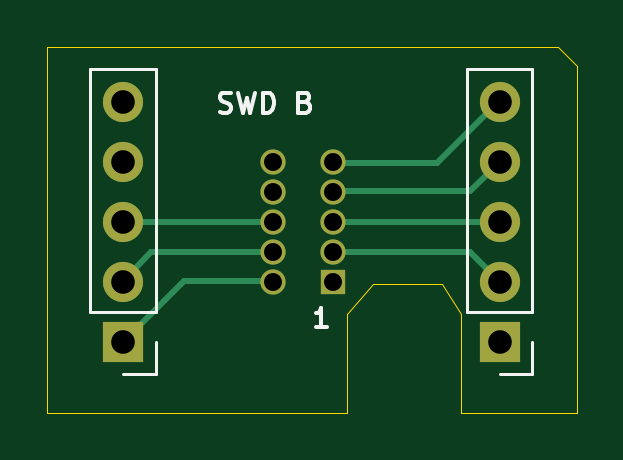
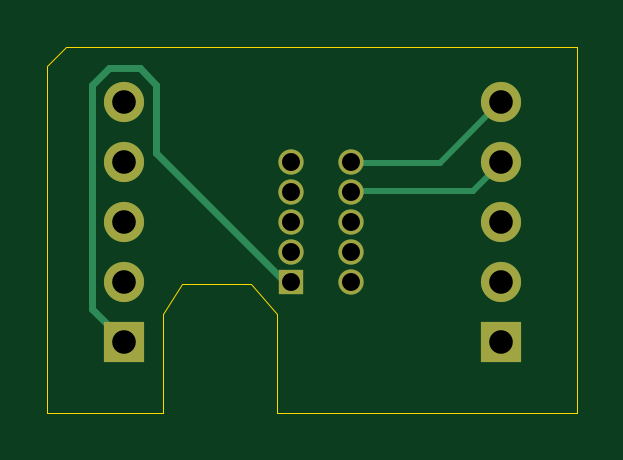
Circuit board: 8 layer files. Board 22.4 x 15.5 mm.
- bottom_copper: UNO-R4-SWD-Riser-B_Cu.gbl (2937 bytes)
- bottom_mask: UNO-R4-SWD-Riser-B_Mask.gbs (1153 bytes)
- bottom_silk: UNO-R4-SWD-Riser-B_Silkscreen.gbo (474 bytes)
- outline: UNO-R4-SWD-Riser-Edge_Cuts.gm1 (1053 bytes)
- top_copper: UNO-R4-SWD-Riser-F_Cu.gtl (3291 bytes)
- top_mask: UNO-R4-SWD-Riser-F_Mask.gts (1153 bytes)
- top_silk: UNO-R4-SWD-Riser-F_Silkscreen.gto (4050 bytes)
- drill: UNO-R4-SWD-Riser-PTH.drl (685 bytes)

=== bottom_copper: UNO-R4-SWD-Riser-B_Cu.gbl ===
%TF.GenerationSoftware,KiCad,Pcbnew,9.0.2+dfsg-1*%
%TF.CreationDate,2026-11-27T20:17:47-05:00*%
%TF.ProjectId,UNO-R4-SWD-Riser,554e4f2d-5234-42d5-9357-442d52697365,rev?*%
%TF.SameCoordinates,Original*%
%TF.FileFunction,Copper,L2,Bot*%
%TF.FilePolarity,Positive*%
%FSLAX46Y46*%
G04 Gerber Fmt 4.6, Leading zero omitted, Abs format (unit mm)*
G04 Created by KiCad (PCBNEW 9.0.2+dfsg-1) date 2026-11-27 20:17:47*
%MOMM*%
%LPD*%
G01*
G04 APERTURE LIST*
%TA.AperFunction,ComponentPad*%
%ADD10R,1.700000X1.700000*%
%TD*%
%TA.AperFunction,ComponentPad*%
%ADD11C,1.700000*%
%TD*%
%TA.AperFunction,ComponentPad*%
%ADD12R,1.070000X1.070000*%
%TD*%
%TA.AperFunction,ComponentPad*%
%ADD13C,1.070000*%
%TD*%
%TA.AperFunction,Conductor*%
%ADD14C,0.300000*%
%TD*%
%TA.AperFunction,Conductor*%
%ADD15C,0.250000*%
%TD*%
G04 APERTURE END LIST*
D10*
%TO.P,J3,1*%
%TO.N,/SWD_IO*%
X154000000Y-64380000D03*
D11*
%TO.P,J3,2*%
%TO.N,/SWD_CLK*%
X154000000Y-61840000D03*
%TO.P,J3,3*%
%TO.N,/SWD_NC*%
X154000000Y-59300000D03*
%TO.P,J3,4*%
%TO.N,/SWD_TX1*%
X154000000Y-56760000D03*
%TO.P,J3,5*%
%TO.N,/SWD_RST*%
X154000000Y-54220000D03*
%TD*%
D10*
%TO.P,J2,1*%
%TO.N,/SWD_VT5*%
X169950000Y-64380000D03*
D11*
%TO.P,J2,2*%
%TO.N,/SWD_G1*%
X169950000Y-61840000D03*
%TO.P,J2,3*%
%TO.N,/SWD_G2*%
X169950000Y-59300000D03*
%TO.P,J2,4*%
%TO.N,/SWD_RX1*%
X169950000Y-56760000D03*
%TO.P,J2,5*%
%TO.N,/SWD_G3*%
X169950000Y-54220000D03*
%TD*%
D12*
%TO.P,J1,1*%
%TO.N,/SWD_VT5*%
X162900000Y-61840020D03*
D13*
%TO.P,J1,2*%
%TO.N,/SWD_IO*%
X160360000Y-61840020D03*
%TO.P,J1,3*%
%TO.N,/SWD_G1*%
X162900000Y-60570020D03*
%TO.P,J1,4*%
%TO.N,/SWD_CLK*%
X160360000Y-60570020D03*
%TO.P,J1,5*%
%TO.N,/SWD_G2*%
X162900000Y-59300020D03*
%TO.P,J1,6*%
%TO.N,/SWD_NC*%
X160360000Y-59300020D03*
%TO.P,J1,7*%
%TO.N,/SWD_RX1*%
X162900000Y-58030020D03*
%TO.P,J1,8*%
%TO.N,/SWD_TX1*%
X160360000Y-58030020D03*
%TO.P,J1,9*%
%TO.N,/SWD_G3*%
X162900000Y-56760020D03*
%TO.P,J1,10*%
%TO.N,/SWD_RST*%
X160360000Y-56760020D03*
%TD*%
D14*
%TO.N,/SWD_VT5*%
X162900000Y-61840020D02*
X162900000Y-61800000D01*
X169900000Y-64400000D02*
X169950000Y-64380000D01*
X171300000Y-53500000D02*
X171300000Y-63000000D01*
X170600000Y-52800000D02*
X171300000Y-53500000D01*
X168600000Y-56400000D02*
X168600000Y-53500000D01*
X163200000Y-61800000D02*
X168600000Y-56400000D01*
X168600000Y-53500000D02*
X169300000Y-52800000D01*
X162900000Y-61800000D02*
X163200000Y-61800000D01*
X169300000Y-52800000D02*
X170600000Y-52800000D01*
X171300000Y-63000000D02*
X169900000Y-64400000D01*
D15*
%TO.N,/SWD_TX1*%
X160360000Y-58030020D02*
X160400000Y-58000000D01*
X155200000Y-58000000D02*
X154000000Y-56800000D01*
X154000000Y-56800000D02*
X154000000Y-56760000D01*
X160400000Y-58000000D02*
X155200000Y-58000000D01*
%TO.N,/SWD_RST*%
X160400000Y-56800000D02*
X156600000Y-56800000D01*
X154000000Y-54200000D02*
X154000000Y-54220000D01*
X160360000Y-56760020D02*
X160400000Y-56800000D01*
X156600000Y-56800000D02*
X154000000Y-54200000D01*
%TD*%
M02*

=== bottom_mask: UNO-R4-SWD-Riser-B_Mask.gbs ===
%TF.GenerationSoftware,KiCad,Pcbnew,9.0.2+dfsg-1*%
%TF.CreationDate,2026-11-27T20:17:47-05:00*%
%TF.ProjectId,UNO-R4-SWD-Riser,554e4f2d-5234-42d5-9357-442d52697365,rev?*%
%TF.SameCoordinates,Original*%
%TF.FileFunction,Soldermask,Bot*%
%TF.FilePolarity,Negative*%
%FSLAX46Y46*%
G04 Gerber Fmt 4.6, Leading zero omitted, Abs format (unit mm)*
G04 Created by KiCad (PCBNEW 9.0.2+dfsg-1) date 2026-11-27 20:17:47*
%MOMM*%
%LPD*%
G01*
G04 APERTURE LIST*
%ADD10R,1.700000X1.700000*%
%ADD11C,1.700000*%
%ADD12R,1.070000X1.070000*%
%ADD13C,1.070000*%
G04 APERTURE END LIST*
D10*
%TO.C,J3*%
X154000000Y-64380000D03*
D11*
X154000000Y-61840000D03*
X154000000Y-59300000D03*
X154000000Y-56760000D03*
X154000000Y-54220000D03*
%TD*%
D10*
%TO.C,J2*%
X169950000Y-64380000D03*
D11*
X169950000Y-61840000D03*
X169950000Y-59300000D03*
X169950000Y-56760000D03*
X169950000Y-54220000D03*
%TD*%
D12*
%TO.C,J1*%
X162900000Y-61840020D03*
D13*
X160360000Y-61840020D03*
X162900000Y-60570020D03*
X160360000Y-60570020D03*
X162900000Y-59300020D03*
X160360000Y-59300020D03*
X162900000Y-58030020D03*
X160360000Y-58030020D03*
X162900000Y-56760020D03*
X160360000Y-56760020D03*
%TD*%
M02*

=== bottom_silk: UNO-R4-SWD-Riser-B_Silkscreen.gbo ===
%TF.GenerationSoftware,KiCad,Pcbnew,9.0.2+dfsg-1*%
%TF.CreationDate,2026-11-27T20:17:47-05:00*%
%TF.ProjectId,UNO-R4-SWD-Riser,554e4f2d-5234-42d5-9357-442d52697365,rev?*%
%TF.SameCoordinates,Original*%
%TF.FileFunction,Legend,Bot*%
%TF.FilePolarity,Positive*%
%FSLAX46Y46*%
G04 Gerber Fmt 4.6, Leading zero omitted, Abs format (unit mm)*
G04 Created by KiCad (PCBNEW 9.0.2+dfsg-1) date 2026-11-27 20:17:47*
%MOMM*%
%LPD*%
G01*
G04 APERTURE LIST*
G04 APERTURE END LIST*
M02*

=== outline: UNO-R4-SWD-Riser-Edge_Cuts.gm1 ===
%TF.GenerationSoftware,KiCad,Pcbnew,9.0.2+dfsg-1*%
%TF.CreationDate,2026-11-27T20:17:47-05:00*%
%TF.ProjectId,UNO-R4-SWD-Riser,554e4f2d-5234-42d5-9357-442d52697365,rev?*%
%TF.SameCoordinates,Original*%
%TF.FileFunction,Profile,NP*%
%FSLAX46Y46*%
G04 Gerber Fmt 4.6, Leading zero omitted, Abs format (unit mm)*
G04 Created by KiCad (PCBNEW 9.0.2+dfsg-1) date 2026-11-27 20:17:47*
%MOMM*%
%LPD*%
G01*
G04 APERTURE LIST*
%TA.AperFunction,Profile*%
%ADD10C,0.050000*%
%TD*%
G04 APERTURE END LIST*
D10*
X172400000Y-51900000D02*
X173200000Y-52700000D01*
X173200000Y-52700000D02*
X173200000Y-67400000D01*
X163500000Y-63200000D02*
X163500000Y-67400000D01*
X168330000Y-67400000D02*
X168330000Y-63200000D01*
X167500000Y-61950000D02*
X164580000Y-61950000D01*
X163500000Y-67400000D02*
X150800000Y-67400000D01*
X164580000Y-61950000D02*
X163500000Y-63200000D01*
X168330000Y-63200000D02*
X167500000Y-61950000D01*
X150800000Y-67400000D02*
X150800000Y-51900000D01*
X150800000Y-51900000D02*
X172400000Y-51900000D01*
X173200000Y-67400000D02*
X168330000Y-67400000D01*
M02*

=== top_copper: UNO-R4-SWD-Riser-F_Cu.gtl ===
%TF.GenerationSoftware,KiCad,Pcbnew,9.0.2+dfsg-1*%
%TF.CreationDate,2026-11-27T20:17:47-05:00*%
%TF.ProjectId,UNO-R4-SWD-Riser,554e4f2d-5234-42d5-9357-442d52697365,rev?*%
%TF.SameCoordinates,Original*%
%TF.FileFunction,Copper,L1,Top*%
%TF.FilePolarity,Positive*%
%FSLAX46Y46*%
G04 Gerber Fmt 4.6, Leading zero omitted, Abs format (unit mm)*
G04 Created by KiCad (PCBNEW 9.0.2+dfsg-1) date 2026-11-27 20:17:47*
%MOMM*%
%LPD*%
G01*
G04 APERTURE LIST*
%TA.AperFunction,ComponentPad*%
%ADD10R,1.700000X1.700000*%
%TD*%
%TA.AperFunction,ComponentPad*%
%ADD11C,1.700000*%
%TD*%
%TA.AperFunction,ComponentPad*%
%ADD12R,1.070000X1.070000*%
%TD*%
%TA.AperFunction,ComponentPad*%
%ADD13C,1.070000*%
%TD*%
%TA.AperFunction,Conductor*%
%ADD14C,0.250000*%
%TD*%
G04 APERTURE END LIST*
D10*
%TO.P,J3,1*%
%TO.N,/SWD_IO*%
X154000000Y-64380000D03*
D11*
%TO.P,J3,2*%
%TO.N,/SWD_CLK*%
X154000000Y-61840000D03*
%TO.P,J3,3*%
%TO.N,/SWD_NC*%
X154000000Y-59300000D03*
%TO.P,J3,4*%
%TO.N,/SWD_TX1*%
X154000000Y-56760000D03*
%TO.P,J3,5*%
%TO.N,/SWD_RST*%
X154000000Y-54220000D03*
%TD*%
D10*
%TO.P,J2,1*%
%TO.N,/SWD_VT5*%
X169950000Y-64380000D03*
D11*
%TO.P,J2,2*%
%TO.N,/SWD_G1*%
X169950000Y-61840000D03*
%TO.P,J2,3*%
%TO.N,/SWD_G2*%
X169950000Y-59300000D03*
%TO.P,J2,4*%
%TO.N,/SWD_RX1*%
X169950000Y-56760000D03*
%TO.P,J2,5*%
%TO.N,/SWD_G3*%
X169950000Y-54220000D03*
%TD*%
D12*
%TO.P,J1,1*%
%TO.N,/SWD_VT5*%
X162900000Y-61840020D03*
D13*
%TO.P,J1,2*%
%TO.N,/SWD_IO*%
X160360000Y-61840020D03*
%TO.P,J1,3*%
%TO.N,/SWD_G1*%
X162900000Y-60570020D03*
%TO.P,J1,4*%
%TO.N,/SWD_CLK*%
X160360000Y-60570020D03*
%TO.P,J1,5*%
%TO.N,/SWD_G2*%
X162900000Y-59300020D03*
%TO.P,J1,6*%
%TO.N,/SWD_NC*%
X160360000Y-59300020D03*
%TO.P,J1,7*%
%TO.N,/SWD_RX1*%
X162900000Y-58030020D03*
%TO.P,J1,8*%
%TO.N,/SWD_TX1*%
X160360000Y-58030020D03*
%TO.P,J1,9*%
%TO.N,/SWD_G3*%
X162900000Y-56760020D03*
%TO.P,J1,10*%
%TO.N,/SWD_RST*%
X160360000Y-56760020D03*
%TD*%
D14*
%TO.N,/SWD_IO*%
X160400000Y-61800000D02*
X156600000Y-61800000D01*
X160360000Y-61840020D02*
X160400000Y-61800000D01*
X156600000Y-61800000D02*
X154000000Y-64400000D01*
X154000000Y-64400000D02*
X154000000Y-64380000D01*
%TO.N,/SWD_G1*%
X162900000Y-60570020D02*
X162900000Y-60600000D01*
X169900000Y-61800000D02*
X169950000Y-61840000D01*
X162900000Y-60600000D02*
X168700000Y-60600000D01*
X168700000Y-60600000D02*
X169900000Y-61800000D01*
%TO.N,/SWD_CLK*%
X160400000Y-60600000D02*
X155200000Y-60600000D01*
X155200000Y-60600000D02*
X154000000Y-61800000D01*
X160360000Y-60570020D02*
X160400000Y-60600000D01*
X154000000Y-61800000D02*
X154000000Y-61840000D01*
%TO.N,/SWD_G2*%
X162900000Y-59300000D02*
X169900000Y-59300000D01*
X162900000Y-59300020D02*
X162900000Y-59300000D01*
X169900000Y-59300000D02*
X169950000Y-59300000D01*
%TO.N,/SWD_NC*%
X160360000Y-59300020D02*
X160400000Y-59300000D01*
X160400000Y-59300000D02*
X154000000Y-59300000D01*
%TO.N,/SWD_RX1*%
X162900000Y-58030020D02*
X162900000Y-58000000D01*
X169900000Y-56800000D02*
X169950000Y-56760000D01*
X162900000Y-58000000D02*
X168700000Y-58000000D01*
X168700000Y-58000000D02*
X169900000Y-56800000D01*
%TO.N,/SWD_G3*%
X162900000Y-56800000D02*
X167300000Y-56800000D01*
X169900000Y-54200000D02*
X169950000Y-54220000D01*
X167300000Y-56800000D02*
X169900000Y-54200000D01*
X162900000Y-56760020D02*
X162900000Y-56800000D01*
%TD*%
M02*

=== top_mask: UNO-R4-SWD-Riser-F_Mask.gts ===
%TF.GenerationSoftware,KiCad,Pcbnew,9.0.2+dfsg-1*%
%TF.CreationDate,2026-11-27T20:17:47-05:00*%
%TF.ProjectId,UNO-R4-SWD-Riser,554e4f2d-5234-42d5-9357-442d52697365,rev?*%
%TF.SameCoordinates,Original*%
%TF.FileFunction,Soldermask,Top*%
%TF.FilePolarity,Negative*%
%FSLAX46Y46*%
G04 Gerber Fmt 4.6, Leading zero omitted, Abs format (unit mm)*
G04 Created by KiCad (PCBNEW 9.0.2+dfsg-1) date 2026-11-27 20:17:47*
%MOMM*%
%LPD*%
G01*
G04 APERTURE LIST*
%ADD10R,1.700000X1.700000*%
%ADD11C,1.700000*%
%ADD12R,1.070000X1.070000*%
%ADD13C,1.070000*%
G04 APERTURE END LIST*
D10*
%TO.C,J3*%
X154000000Y-64380000D03*
D11*
X154000000Y-61840000D03*
X154000000Y-59300000D03*
X154000000Y-56760000D03*
X154000000Y-54220000D03*
%TD*%
D10*
%TO.C,J2*%
X169950000Y-64380000D03*
D11*
X169950000Y-61840000D03*
X169950000Y-59300000D03*
X169950000Y-56760000D03*
X169950000Y-54220000D03*
%TD*%
D12*
%TO.C,J1*%
X162900000Y-61840020D03*
D13*
X160360000Y-61840020D03*
X162900000Y-60570020D03*
X160360000Y-60570020D03*
X162900000Y-59300020D03*
X160360000Y-59300020D03*
X162900000Y-58030020D03*
X160360000Y-58030020D03*
X162900000Y-56760020D03*
X160360000Y-56760020D03*
%TD*%
M02*

=== top_silk: UNO-R4-SWD-Riser-F_Silkscreen.gto ===
%TF.GenerationSoftware,KiCad,Pcbnew,9.0.2+dfsg-1*%
%TF.CreationDate,2026-11-27T20:17:47-05:00*%
%TF.ProjectId,UNO-R4-SWD-Riser,554e4f2d-5234-42d5-9357-442d52697365,rev?*%
%TF.SameCoordinates,Original*%
%TF.FileFunction,Legend,Top*%
%TF.FilePolarity,Positive*%
%FSLAX46Y46*%
G04 Gerber Fmt 4.6, Leading zero omitted, Abs format (unit mm)*
G04 Created by KiCad (PCBNEW 9.0.2+dfsg-1) date 2026-11-27 20:17:47*
%MOMM*%
%LPD*%
G01*
G04 APERTURE LIST*
%ADD10C,0.150000*%
%ADD11C,0.120000*%
G04 APERTURE END LIST*
D10*
X158097618Y-54644951D02*
X158219047Y-54685427D01*
X158219047Y-54685427D02*
X158421428Y-54685427D01*
X158421428Y-54685427D02*
X158502380Y-54644951D01*
X158502380Y-54644951D02*
X158542856Y-54604474D01*
X158542856Y-54604474D02*
X158583333Y-54523522D01*
X158583333Y-54523522D02*
X158583333Y-54442570D01*
X158583333Y-54442570D02*
X158542856Y-54361617D01*
X158542856Y-54361617D02*
X158502380Y-54321141D01*
X158502380Y-54321141D02*
X158421428Y-54280665D01*
X158421428Y-54280665D02*
X158259523Y-54240189D01*
X158259523Y-54240189D02*
X158178571Y-54199712D01*
X158178571Y-54199712D02*
X158138094Y-54159236D01*
X158138094Y-54159236D02*
X158097618Y-54078284D01*
X158097618Y-54078284D02*
X158097618Y-53997331D01*
X158097618Y-53997331D02*
X158138094Y-53916379D01*
X158138094Y-53916379D02*
X158178571Y-53875903D01*
X158178571Y-53875903D02*
X158259523Y-53835427D01*
X158259523Y-53835427D02*
X158461904Y-53835427D01*
X158461904Y-53835427D02*
X158583333Y-53875903D01*
X158866666Y-53835427D02*
X159069047Y-54685427D01*
X159069047Y-54685427D02*
X159230952Y-54078284D01*
X159230952Y-54078284D02*
X159392857Y-54685427D01*
X159392857Y-54685427D02*
X159595238Y-53835427D01*
X159919047Y-54685427D02*
X159919047Y-53835427D01*
X159919047Y-53835427D02*
X160121428Y-53835427D01*
X160121428Y-53835427D02*
X160242857Y-53875903D01*
X160242857Y-53875903D02*
X160323809Y-53956855D01*
X160323809Y-53956855D02*
X160364286Y-54037808D01*
X160364286Y-54037808D02*
X160404762Y-54199712D01*
X160404762Y-54199712D02*
X160404762Y-54321141D01*
X160404762Y-54321141D02*
X160364286Y-54483046D01*
X160364286Y-54483046D02*
X160323809Y-54563998D01*
X160323809Y-54563998D02*
X160242857Y-54644951D01*
X160242857Y-54644951D02*
X160121428Y-54685427D01*
X160121428Y-54685427D02*
X159919047Y-54685427D01*
X161700000Y-54240189D02*
X161821428Y-54280665D01*
X161821428Y-54280665D02*
X161861905Y-54321141D01*
X161861905Y-54321141D02*
X161902381Y-54402093D01*
X161902381Y-54402093D02*
X161902381Y-54523522D01*
X161902381Y-54523522D02*
X161861905Y-54604474D01*
X161861905Y-54604474D02*
X161821428Y-54644951D01*
X161821428Y-54644951D02*
X161740476Y-54685427D01*
X161740476Y-54685427D02*
X161416666Y-54685427D01*
X161416666Y-54685427D02*
X161416666Y-53835427D01*
X161416666Y-53835427D02*
X161700000Y-53835427D01*
X161700000Y-53835427D02*
X161780952Y-53875903D01*
X161780952Y-53875903D02*
X161821428Y-53916379D01*
X161821428Y-53916379D02*
X161861905Y-53997331D01*
X161861905Y-53997331D02*
X161861905Y-54078284D01*
X161861905Y-54078284D02*
X161821428Y-54159236D01*
X161821428Y-54159236D02*
X161780952Y-54199712D01*
X161780952Y-54199712D02*
X161700000Y-54240189D01*
X161700000Y-54240189D02*
X161416666Y-54240189D01*
X162628571Y-63762295D02*
X162171428Y-63762295D01*
X162400000Y-63762295D02*
X162400000Y-62962295D01*
X162400000Y-62962295D02*
X162323809Y-63076580D01*
X162323809Y-63076580D02*
X162247619Y-63152771D01*
X162247619Y-63152771D02*
X162171428Y-63190866D01*
D11*
%TO.C,J3*%
X152620000Y-63110000D02*
X152620000Y-52840000D01*
X155380000Y-52840000D02*
X152620000Y-52840000D01*
X155380000Y-63110000D02*
X152620000Y-63110000D01*
X155380000Y-63110000D02*
X155380000Y-52840000D01*
X155380000Y-64380000D02*
X155380000Y-65760000D01*
X155380000Y-65760000D02*
X154000000Y-65760000D01*
%TO.C,J2*%
X168570000Y-63110000D02*
X168570000Y-52840000D01*
X171330000Y-52840000D02*
X168570000Y-52840000D01*
X171330000Y-63110000D02*
X168570000Y-63110000D01*
X171330000Y-63110000D02*
X171330000Y-52840000D01*
X171330000Y-64380000D02*
X171330000Y-65760000D01*
X171330000Y-65760000D02*
X169950000Y-65760000D01*
%TD*%
M02*

=== drill: UNO-R4-SWD-Riser-PTH.drl ===
M48
; DRILL file {KiCad 9.0.2+dfsg-1} date 2026-11-27T20:17:48-0500
; FORMAT={-:-/ absolute / metric / decimal}
; #@! TF.CreationDate,2026-11-27T20:17:48-05:00
; #@! TF.GenerationSoftware,Kicad,Pcbnew,9.0.2+dfsg-1
; #@! TF.FileFunction,Plated,1,2,PTH
FMAT,2
METRIC
; #@! TA.AperFunction,Plated,PTH,ComponentDrill
T1C0.760
; #@! TA.AperFunction,Plated,PTH,ComponentDrill
T2C1.000
%
G90
G05
T1
X160.36Y-56.76
X160.36Y-58.03
X160.36Y-59.3
X160.36Y-60.57
X160.36Y-61.84
X162.9Y-56.76
X162.9Y-58.03
X162.9Y-59.3
X162.9Y-60.57
X162.9Y-61.84
T2
X154.0Y-54.22
X154.0Y-56.76
X154.0Y-59.3
X154.0Y-61.84
X154.0Y-64.38
X169.95Y-54.22
X169.95Y-56.76
X169.95Y-59.3
X169.95Y-61.84
X169.95Y-64.38
M30
